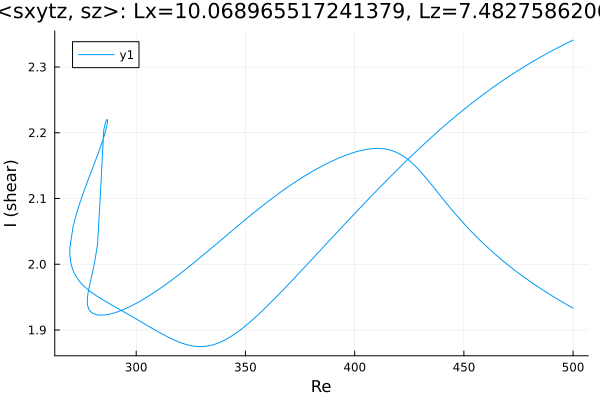

The data file committed next to this chart (first rows):
Re, shear
500.0, 2.341
499.2, 2.34
497.8, 2.337
496.4, 2.335
494.9, 2.333
493.5, 2.33
492.1, 2.328
490.7, 2.325
489.3, 2.323
487.9, 2.32
486.5, 2.318
485, 2.315
483.6, 2.312
482.2, 2.31
480.8, 2.307
479.4, 2.304
478, 2.301
476.6, 2.298
475.1, 2.295
473.7, 2.292
472.3, 2.289
470.9, 2.286
469.5, 2.283
468.1, 2.28
466.7, 2.277
465.2, 2.274
463.8, 2.27
462.4, 2.267
461, 2.264
459.6, 2.26
458.2, 2.257
456.8, 2.253
455.3, 2.249
453.9, 2.246
452.5, 2.242
451.1, 2.238
449.7, 2.235
448.3, 2.231
446.9, 2.227
445.4, 2.223
444, 2.219
442.6, 2.215
441.2, 2.211
439.8, 2.207
438.4, 2.203
437, 2.199
435.5, 2.194
434.1, 2.19
432.7, 2.186
431.3, 2.181
429.9, 2.177
428.5, 2.173
427.1, 2.168
425.6, 2.164
424.2, 2.159
422.8, 2.154
421.4, 2.15
420, 2.145
418.6, 2.141
417.2, 2.136
... 435 more rows
